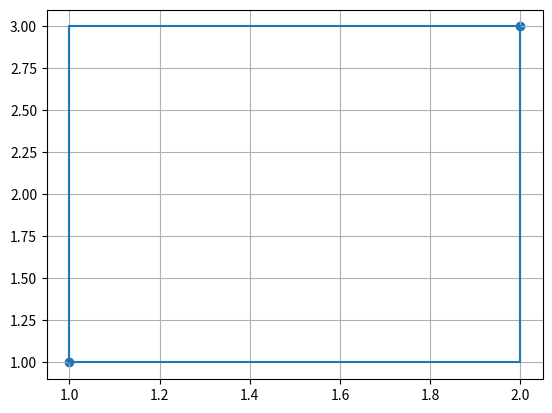

Python code for this plot:
import datetime
import matplotlib.pyplot as plt


# %% Zadanie 1
class Punkt_na_plaszczyznie():
    def __init__(self, x, y):
        self.x = x
        self.y = y

class Prosta():
    def __init__(self, a, b):
        self.a = a
        self.b = b
    
    def sprawdz_punkt(self, punkt):
        return punkt.y == self.a * punkt.x + self.b
    
    def miejsce_zerowe(self):
        return -self.b / self.a,0
    

pkt = Punkt_na_plaszczyznie(1,5)

prosta = Prosta(2, 3)

print(prosta.sprawdz_punkt(pkt))
print(prosta.miejsce_zerowe())

# %% Zadanie 2

class Prostokat():
    def __init__(self,p1, p2):
        self.p1 = p1
        self.p2 = p2

    def pole(self):
        a = abs(self.p1.x - self.p2.x)
        b = abs(self.p1.y - self.p2.y)
        print(a*b)

    def obwod(self):
        a = abs(self.p1.x - self.p2.x)
        b = abs(self.p1.y - self.p2.y)
        return (a+b)*2
    
    def graph(self):
        plt.plot([self.p1.x, self.p2.x, self.p2.x, self.p1.x, self.p1.x],
                 [self.p1.y, self.p1.y, self.p2.y, self.p2.y, self.p1.y])

        plt.scatter([self.p1.x,self.p2.x], [self.p1.y,self.p2.y])
        plt.grid()
        plt.show()

        
class Punkt():
    def __init__(self, x, y):
        self.x = x
        self.y = y

p1 = Punkt(1, 1)
p2 = Punkt(2, 3)
prostokat = Prostokat(p1,p2)
prostokat.pole()
prostokat.graph()
print(prostokat.obwod())







# %% Zadanie 3


class Note():
    def __init__(self,autor,tresc):
        self.autor = autor
        self.tresc = tresc
        self.data = datetime.datetime.now()

class Notebook():
    def __init__(self):
        self.notes = []
        
    def add_new_note(self,autor,tresc):
        self.notes.append(Note(autor,tresc))

    def add_note(self,notatka):
        self.notes.append(notatka)
    
    def count_notes(self):
        return self.notes.count()
    
    def __str__(self):
        if self.notes == []:
            return "Nie masz notatek!"
        print("Twoje notatki: ")
        return "".join(f'{note.autor}: "{note.tresc}" stworzone dnia {note.data}\n' for note in self.notes)
        

        


Notatnik = Notebook()
Notatnik.add_new_note("Mateusz", "zrób trening")
Notatnik.add_new_note("Mateusz", "zrób trening2")
print(Notatnik)



# %% Zadanie 4

class Pracownik():
    def __init__(self,imie,nazwisko,stanowisko, pensja):
        self.imie = imie
        self.nazwisko = nazwisko
        self.stanowisko = stanowisko
        self._id = id(self)
        self.__pensja = pensja

    def przedstaw_sie(self):
        return f"Cześc nazywam sie {self.imie} {self.nazwisko} i pracuje na stanowsiku {self.stanowisko} ID {self._id}"
    
    def __zmien_pensje(self,nowa_pensja):
        self.__pensja = nowa_pensja

    def get_pensja(self):
        return f"Twoja pensja wynosi {self.__pensja}"
    
    def podwyzka(self,wartosc):
        self.__zmien_pensje(self.__pensja+wartosc)




osoba = Pracownik("Mateusz", "Podporski", "Szef", 99999)
print(osoba.przedstaw_sie())

print(osoba.get_pensja())
osoba.podwyzka(10000)
print(osoba.get_pensja())

# %% Zadanie 5
class Player():
    def __init__(self, nick):
        self.nick = nick
        self.__health = 100
        self._score = 0
        self.lvl = 0


    def attack(self,enemy):
        print(f">>> Atakujesz gracza {enemy.nick} za 10 obrażeń\n")
        enemy.__health -= 10

        if enemy.__health <= 0:
            self._score += 100
            print(f"!!!Pokonałeś {enemy.nick} zyskujesz 100xp!!!\n")


    def heal(self):
        print(f">>> Leczysz sie za 15 pkt zdrowia\n")
        self.__health += 15
        if self.__health > 100:
            self.__health = 100

    def _get_health(self):
        return self.__health
    
    def _set_health(self,value):
        self.__health = value

    def __str__(self):
        return f"Nick: {self.nick}\nŻycie: {self.__health}\nScore: {self._score}\n"
    
    
    @property
    def level(self):
        self.lvl = (self._score // 100) + 1
        return f"Poziom gracza {self.nick}: {self.lvl}"
    
    @level.setter
    def level(self, value):
        pass



player1 = Player("John")
player2 = Player("Mike")
print(player1)
print(player2)
player2.attack(player1)
player2.attack(player1)
player1.attack(player2)
player1.attack(player2)
player1.attack(player2)
player1.attack(player2)
player1.attack(player2)
player1.attack(player2)
player1.attack(player2)
player1.attack(player2)
player1.attack(player2)
player1.attack(player2)
player1.heal()
# player2._set_health(100)

print(player1.level)
print(player1)
print(player2)













